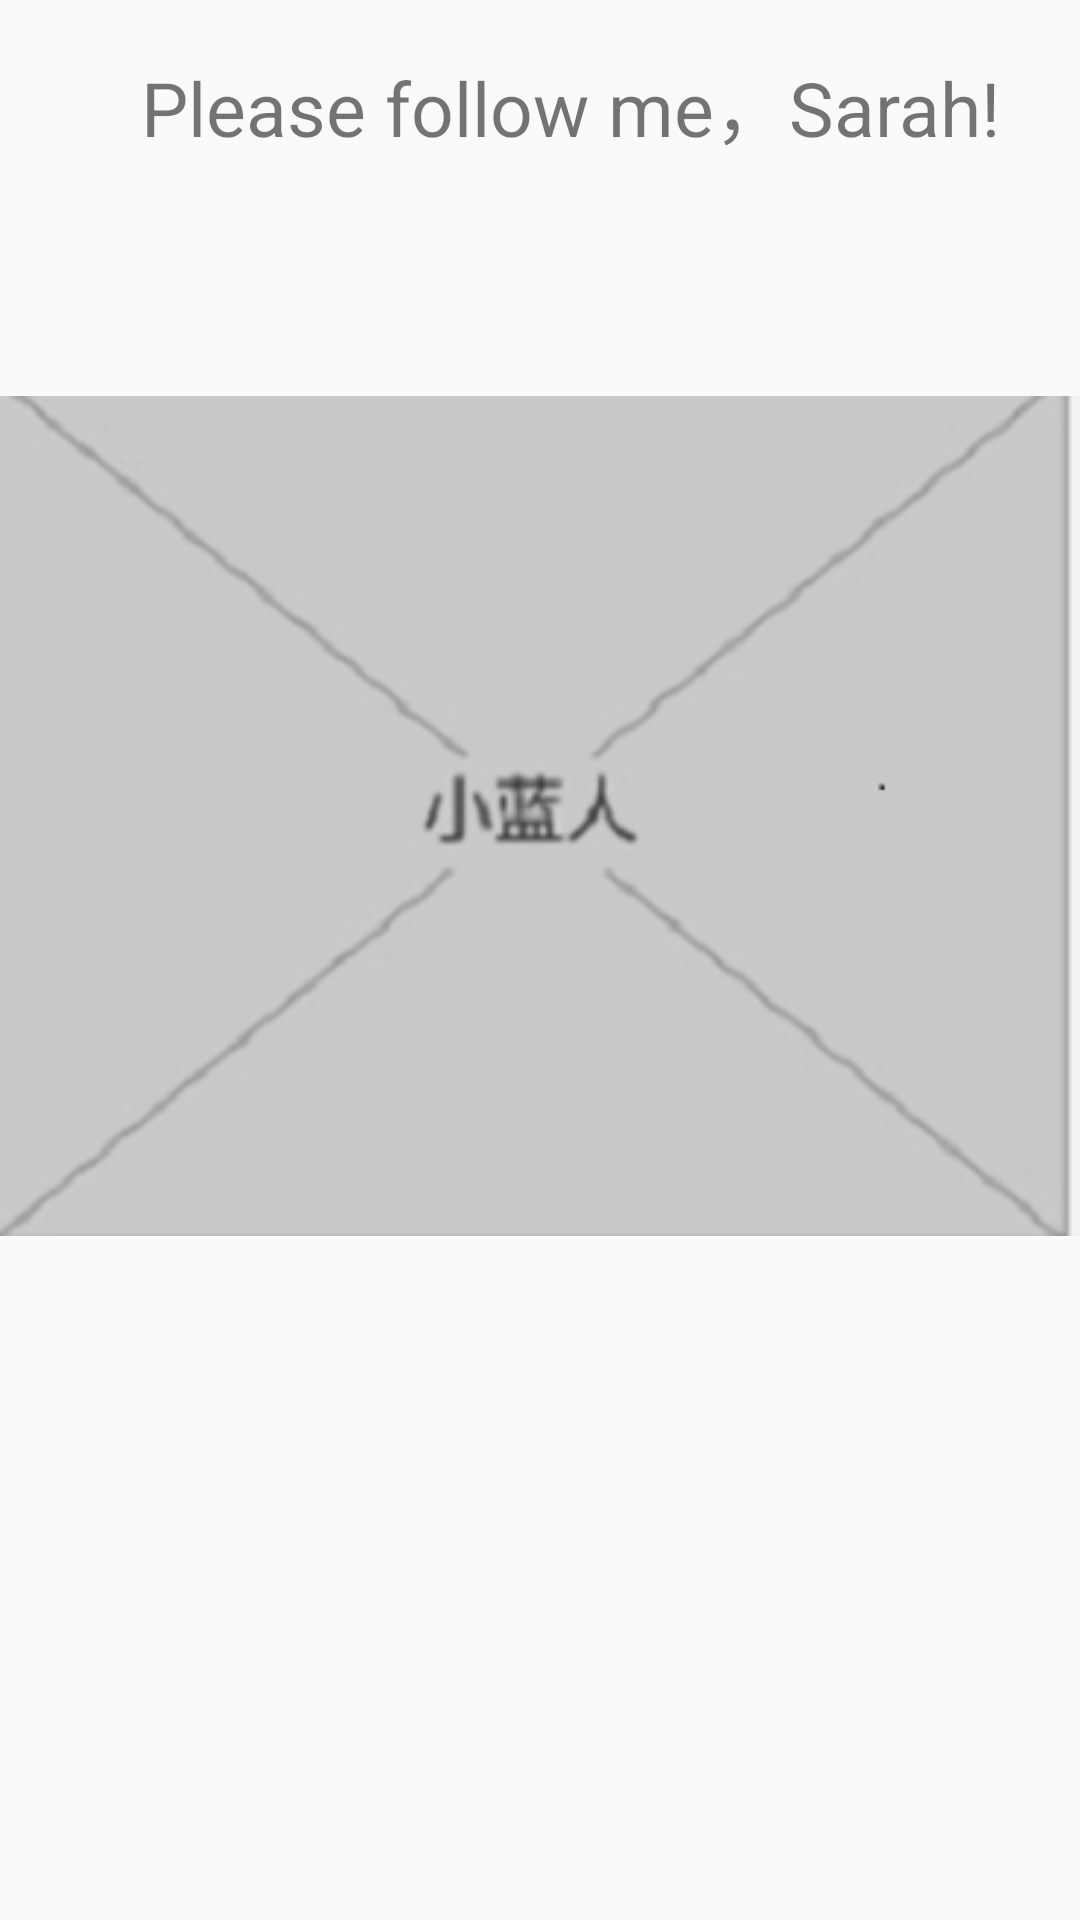

Write the Android layout XML for this screen, with the resource values it uses.
<!-- AndroidManifest.xml: application theme AppTheme -->
<!-- res/layout/tdr.xml -->
<?xml version="1.0" encoding="utf-8"?>
<LinearLayout
    xmlns:android="http://schemas.android.com/apk/res/android" android:layout_width="match_parent"
    android:layout_height="match_parent"
    android:orientation="vertical"
    android:weightSum="10">
<LinearLayout
    android:layout_width="match_parent"
    android:layout_height="fill_parent"
    android:layout_weight="8"
    android:orientation="horizontal"
    android:weightSum="20">
    <ImageView
        android:layout_width="0dp"
        android:layout_weight="2"
        android:src="@drawable/return_icon"
        android:onClick="onclick_return"
        android:layout_gravity="left"
        android:layout_height="wrap_content" />
    <TextView
        android:layout_width="0dp"
        android:layout_weight="8"
        android:layout_height="wrap_content" />
    <TextView
        android:layout_width="380dp"
        android:layout_height="70dp"
        android:gravity="center"
        android:text="Please follow me，Sarah!"
        android:textSize="25dp" />
</LinearLayout>

<LinearLayout
    android:layout_width="match_parent"
    android:layout_height="fill_parent"
    android:weightSum="10">
    <TextView
        android:layout_width="0dp"
        android:layout_weight="5"
        android:layout_height="wrap_content" />
    <ImageView
        android:id="@+id/blue_people"
        android:layout_width="wrap_content"
        android:layout_height="wrap_content"
        android:src="@drawable/part" />
</LinearLayout>



</LinearLayout>
<!-- resources referenced by this layout -->
<resources>
  <!-- drawable part: png bitmap (drawable, 19294 bytes) -->
  <!-- drawable return_icon: png bitmap (drawable, 712 bytes) -->
  <style name="AppTheme" parent="Theme.AppCompat.Light.DarkActionBar">
          
          <item name="windowActionBar">false</item>
          <item name="windowNoTitle">true</item>
          <item name="android:windowFullscreen"> true</item>
          <item name="colorPrimary">@color/colorPrimary</item>
          <item name="colorPrimaryDark">@color/colorPrimaryDark</item>
          <item name="colorAccent">@color/colorAccent</item>
      </style>
  <!-- not gathered from this repository: default colours our renderer supplied (Android Studio template values) -->
  <color name="colorPrimary">#FF6200EE</color>
  <color name="colorPrimaryDark">#FF3700B3</color>
  <color name="colorAccent">#FF03DAC5</color>
</resources>
